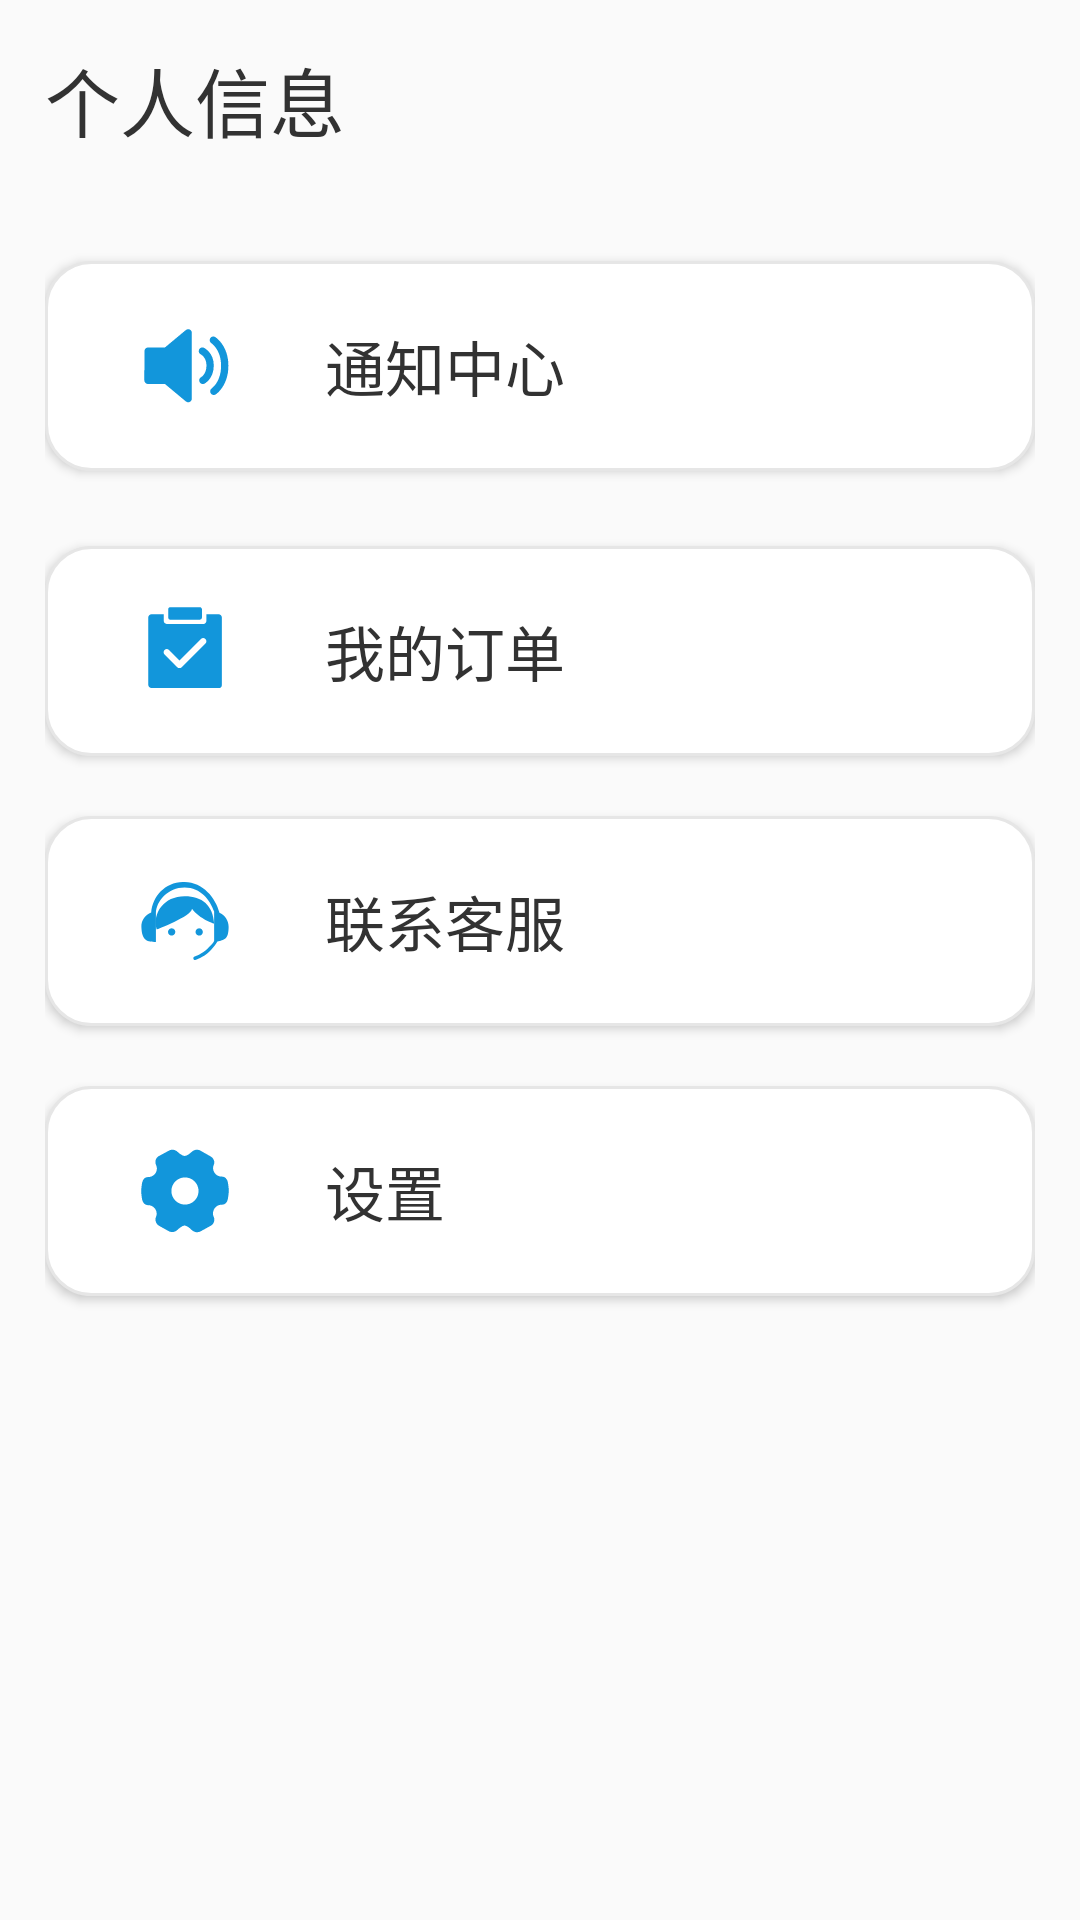

The Android layout XML behind this screen, and the referenced resources:
<!-- AndroidManifest.xml: application theme Theme.MyApplication -->
<!-- res/layout/fragment_me.xml -->
<?xml version="1.0" encoding="utf-8"?>

<LinearLayout
    android:orientation="vertical"
    xmlns:android="http://schemas.android.com/apk/res/android"
    android:layout_width="match_parent"
    android:layout_height="match_parent"
    android:padding="15dp">

    <TextView
        android:layout_width="127dp"
        android:layout_height="47dp"
        android:text="个人信息"
        android:textColor="#323232"
        android:textSize="25sp" />

    <Button
        android:layout_width="match_parent"
        android:layout_height="70dp"
        android:layout_gravity="center"
        android:layout_marginTop="25dp"
        android:background="@drawable/btn_me_shape"
        android:drawableLeft="@drawable/x0"
        android:drawablePadding="30dp"
        android:gravity="center_vertical"
        android:paddingLeft="30sp"
        android:text="通知中心"
        android:textColor="#323232"
        android:textSize="20sp" />

    <Button
        android:id="@+id/button3"
        android:layout_width="match_parent"
        android:layout_height="70dp"
        android:layout_gravity="center"
        android:layout_marginTop="25dp"
        android:background="@drawable/btn_me_shape"
        android:drawableLeft="@drawable/x1"
        android:drawablePadding="30dp"
        android:gravity="center_vertical"
        android:paddingLeft="30sp"
        android:text="我的订单"
        android:textColor="#323232"
        android:textSize="20sp" />

    <Button
        android:layout_marginTop="20dp"
        android:layout_width="match_parent"
        android:background="@drawable/btn_me_shape"
        android:drawableLeft="@drawable/x2"
        android:layout_gravity="center"
        android:layout_height="70dp"
        android:paddingLeft="30sp"
        android:textSize="20sp"
        android:textColor="#323232"
        android:gravity="center_vertical"
        android:drawablePadding="30dp"
        android:text="联系客服"/>

    <Button
        android:id="@+id/button"
        android:layout_width="match_parent"
        android:layout_height="70dp"
        android:layout_gravity="center"
        android:layout_marginTop="20dp"
        android:background="@drawable/btn_me_shape"
        android:drawableLeft="@drawable/x3"
        android:drawablePadding="30dp"
        android:gravity="center_vertical"
        android:paddingLeft="30sp"
        android:text="设置"
        android:textColor="#323232"
        android:textSize="20sp" />

</LinearLayout>
<!-- resources referenced by this layout -->
<resources>
  <!-- drawable btn_me_shape (drawable-xxhdpi) -->
  <?xml version="1.0" encoding="utf-8"?>
  
  <shape xmlns:android="http://schemas.android.com/apk/res/android">
      <corners android:radius="15dp"/>
      <solid android:color="@color/white"/>
      <stroke android:color="#E6E6E6" android:width="1dp"/>
      <padding android:top="5dp" android:right="5dp" android:left="5dp" android:bottom="5dp"/>
  </shape>
  <!-- drawable x0: png bitmap (drawable-xxhdpi, 1900 bytes) -->
  <!-- drawable x1: png bitmap (drawable-xxhdpi, 1519 bytes) -->
  <!-- drawable x2: png bitmap (drawable-xxhdpi, 4020 bytes) -->
  <!-- drawable x3: png bitmap (drawable-xxhdpi, 2129 bytes) -->
  <style name="Theme.MyApplication" parent="Theme.AppCompat.Light.NoActionBar">
          
          <item name="colorPrimary">@color/white</item>
          <item name="colorPrimaryDark">@color/white</item>
          <item name="colorAccent">@color/white</item>
          
      </style>
  <color name="white">#FFFFFFFF</color>
</resources>
